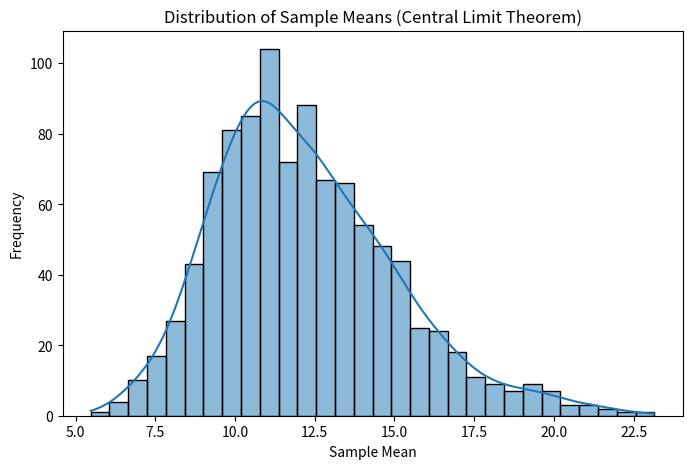

Source code (Python):

import numpy as np
import matplotlib.pyplot as plt
import seaborn as sns
np.random.seed(42)
data = np.random.lognormal(mean=2, sigma=1, size=10000)

sample_means = []

for i in range(1000):
    sample = np.random.choice(data, size=30)
    sample_mean = np.mean(sample)
    sample_means.append(sample_mean)
plt.figure(figsize=(8,5))
sns.histplot(sample_means, kde=True, bins=30)

plt.title("Distribution of Sample Means (Central Limit Theorem)")
plt.xlabel("Sample Mean")
plt.ylabel("Frequency")

plt.show()
